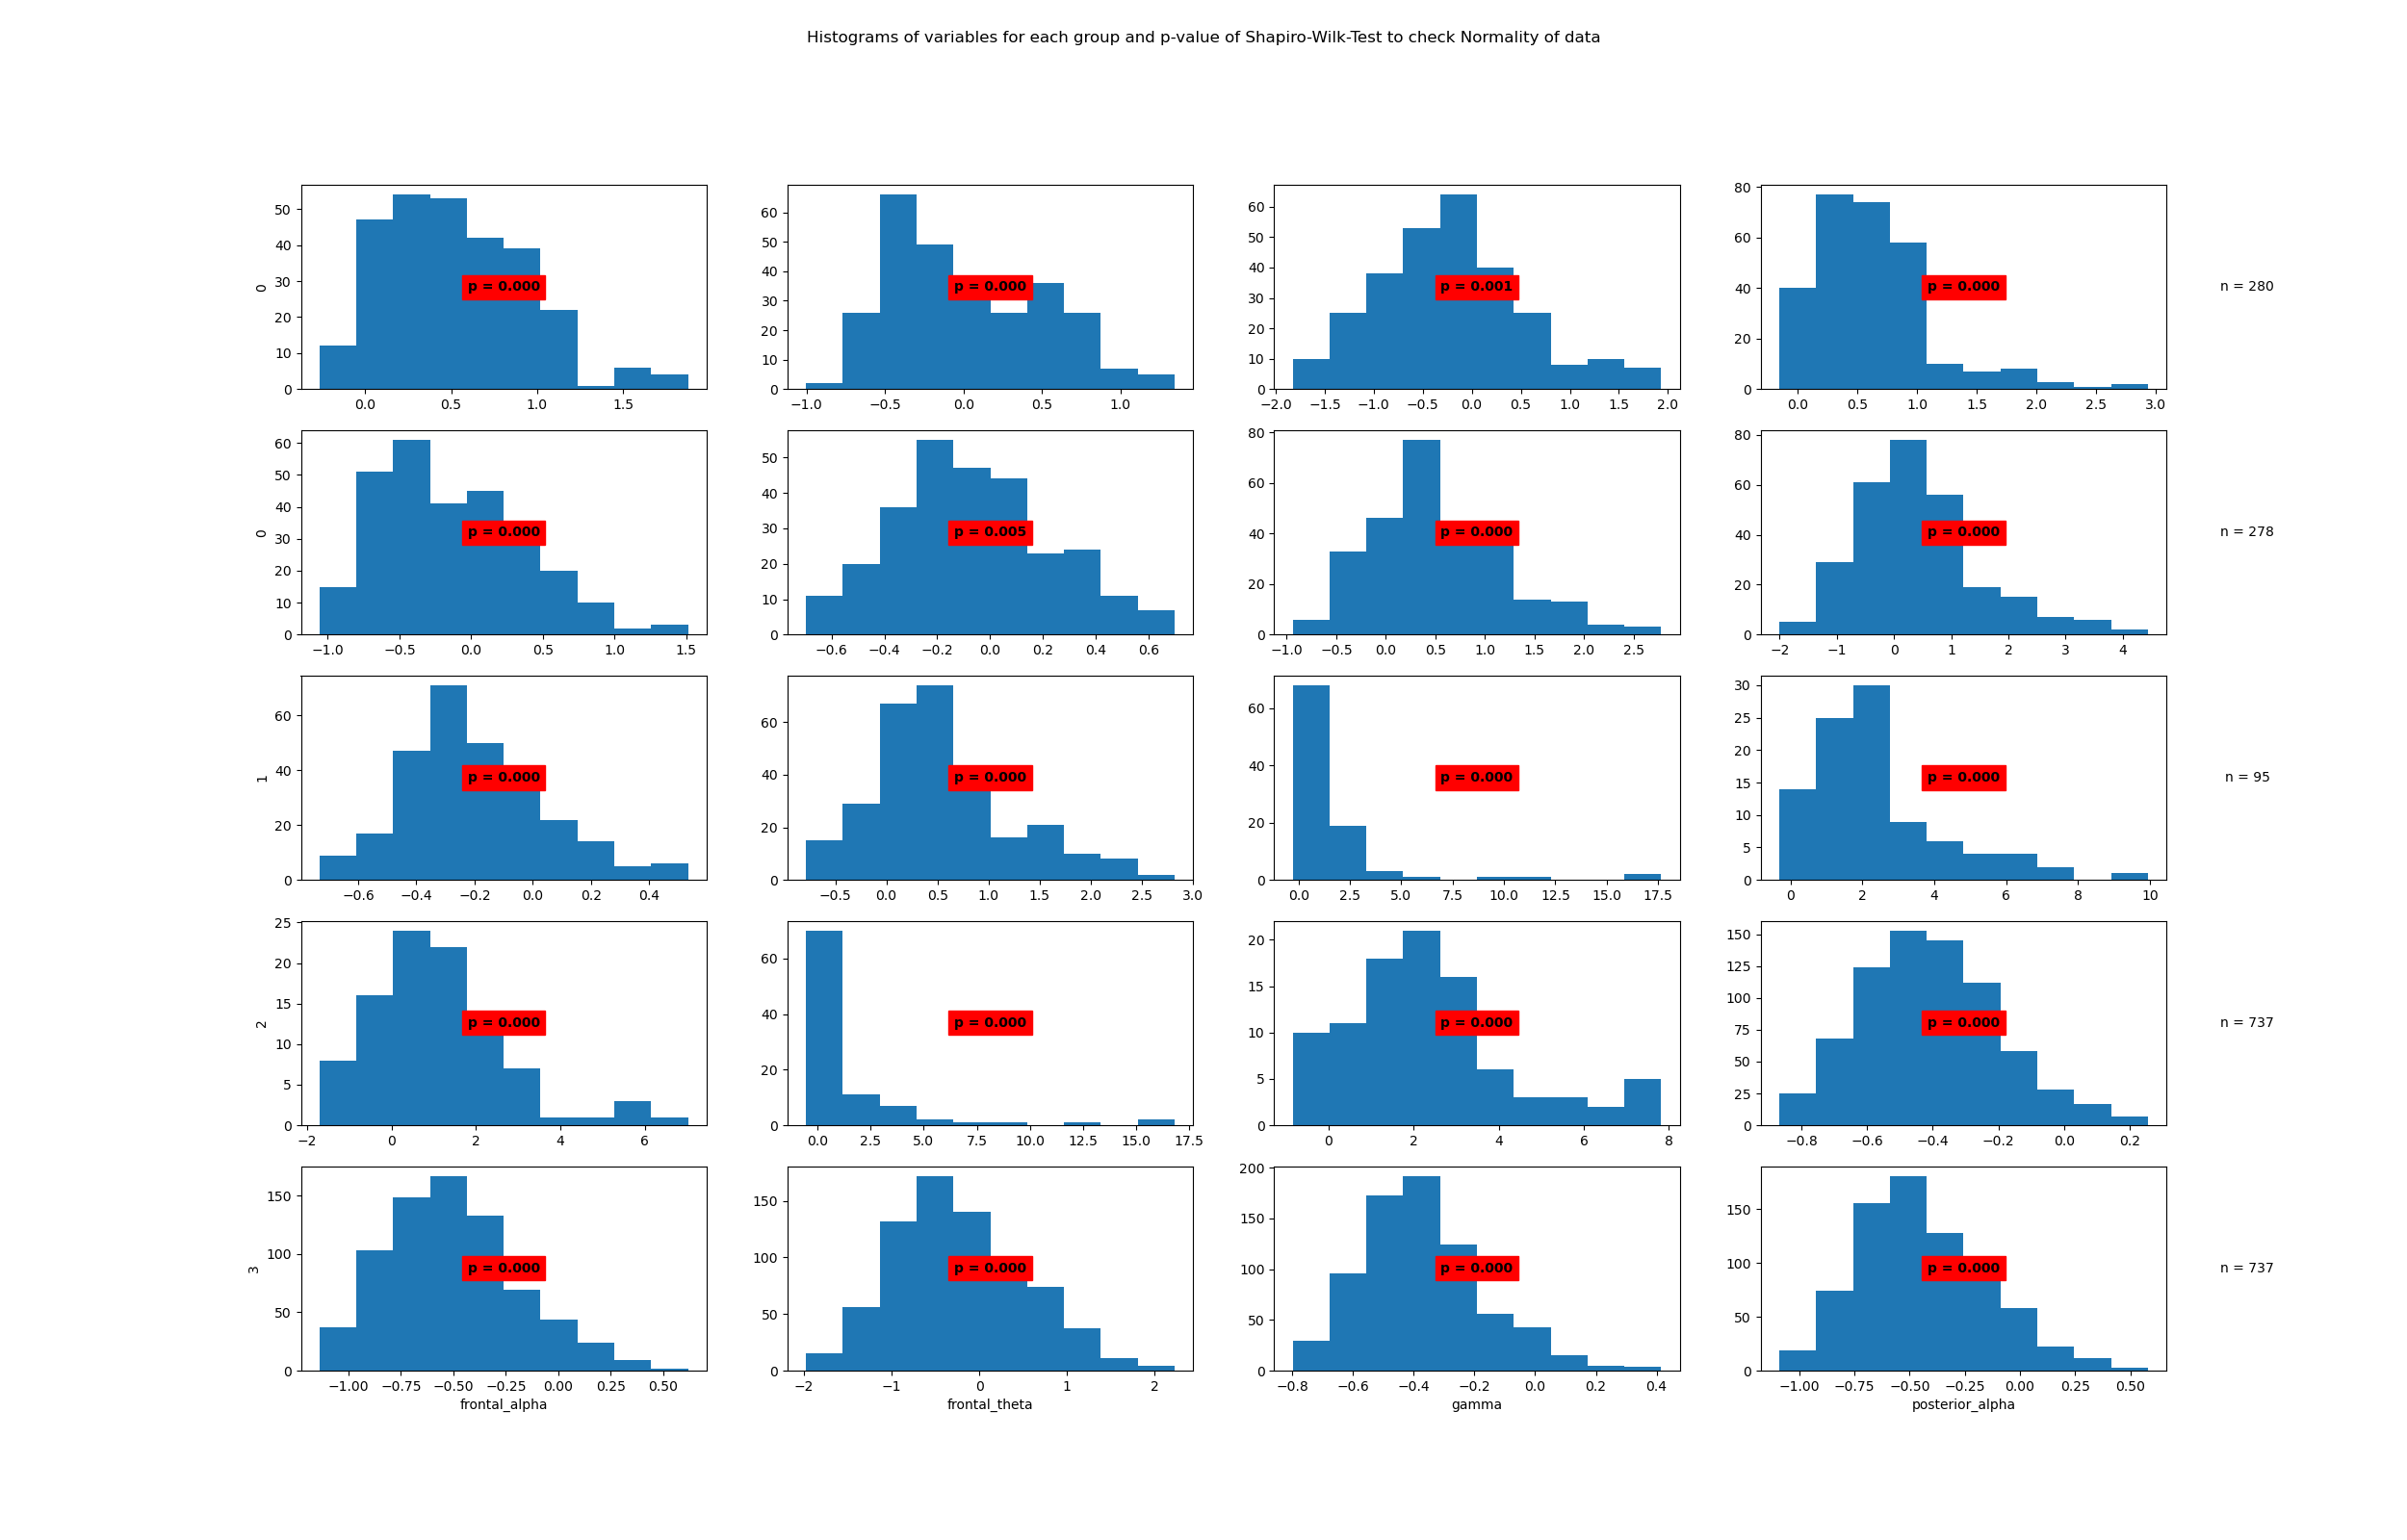

Source data for this figure (header and first rows):
State	Variable	Statistic	Samples	p-value	Significance
0	beta	0.96	280	0.0	True
0	frontal_alpha	0.96	280	0.0	True
0	frontal_theta	0.98	280	0.001	True
0	gamma	0.89	280	0.0	True
0	posterior_alpha	0.96	280	0.0	True
1	beta	0.99	278	0.005	True
1	frontal_alpha	0.97	278	0.0	True
1	frontal_theta	0.95	278	0.0	True
1	gamma	0.98	278	0.0	True
1	posterior_alpha	0.95	278	0.0	True
2	beta	0.48	95	0.0	True
2	frontal_alpha	0.88	95	0.0	True
2	frontal_theta	0.92	95	0.0	True
2	gamma	0.53	95	0.0	True
2	posterior_alpha	0.93	95	0.0	True
3	beta	0.99	737	0.0	True
3	frontal_alpha	0.98	737	0.0	True
3	frontal_theta	0.98	737	0.0	True
3	gamma	0.97	737	0.0	True
3	posterior_alpha	0.98	737	0.0	True
